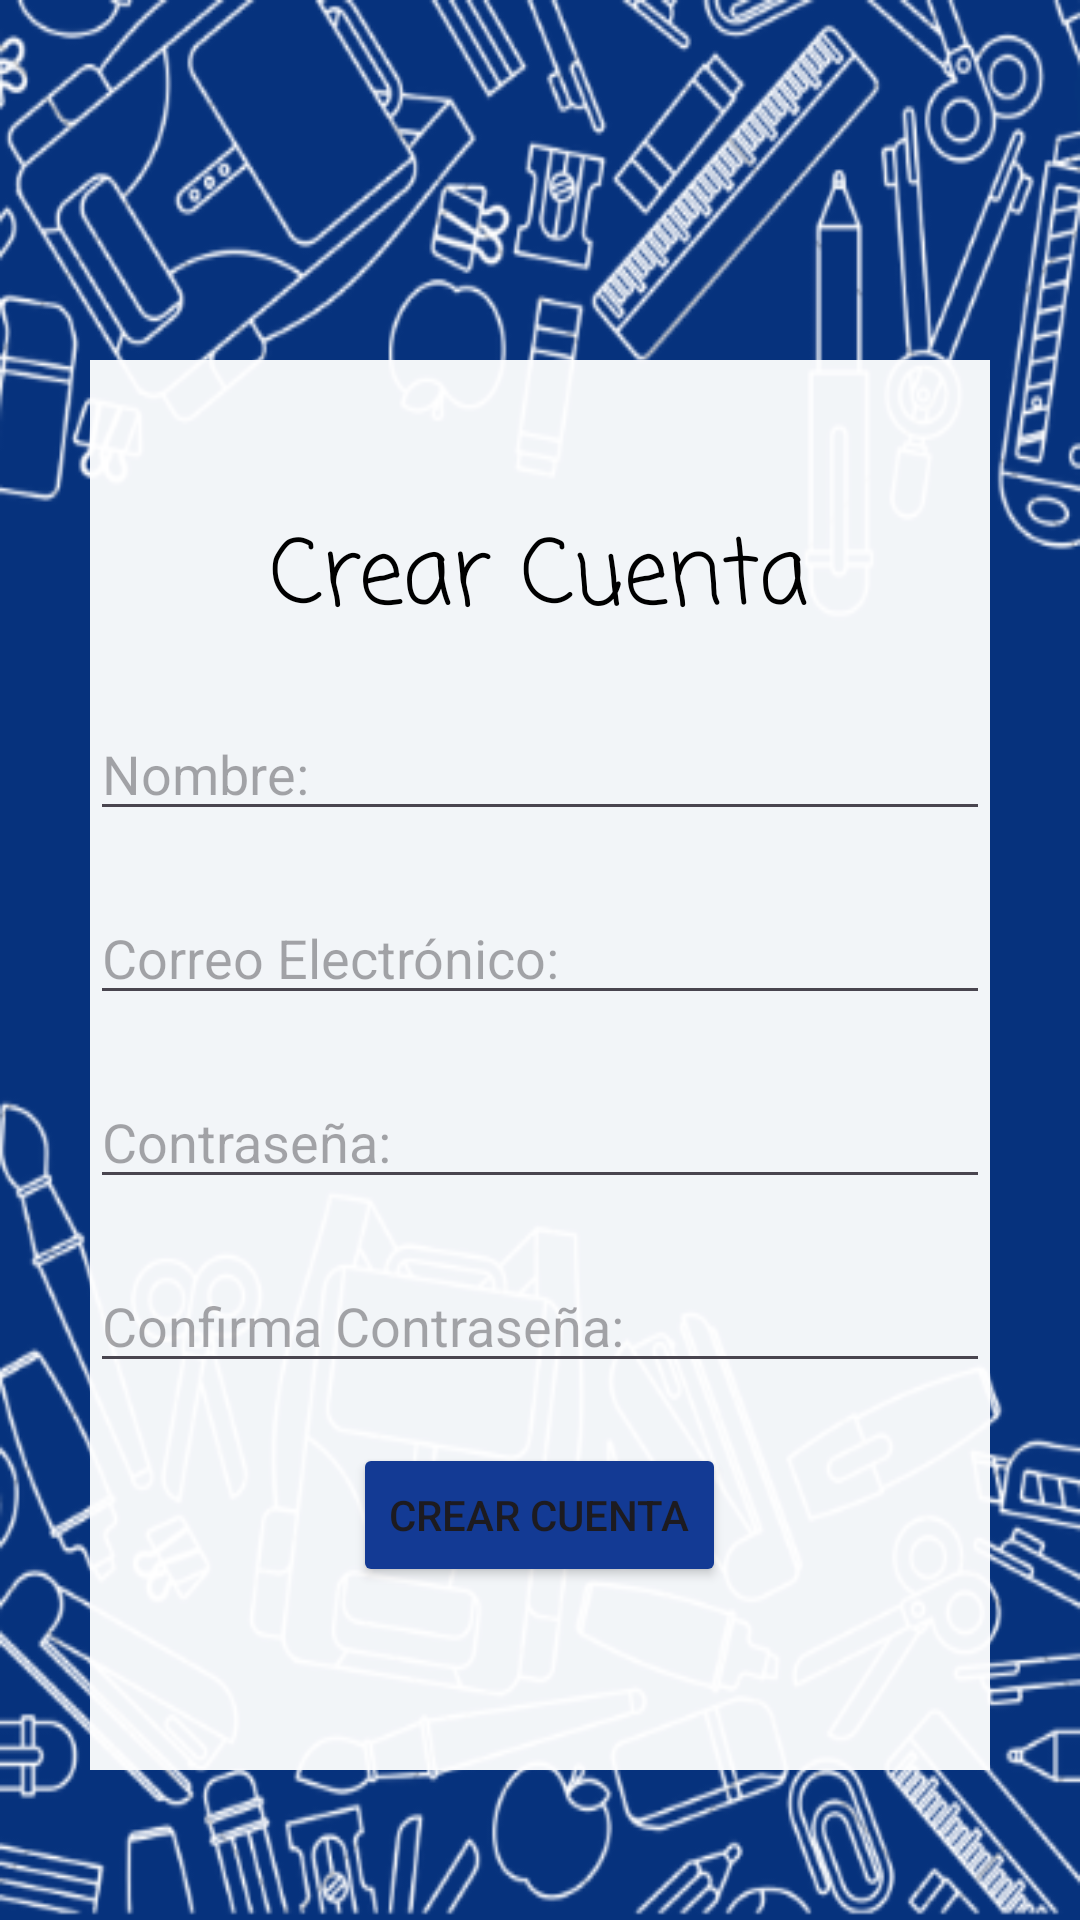

Produce the Android XML layout that renders to this screen, including the resource entries it uses.
<!-- AndroidManifest.xml: application theme Theme.PapeAnDi -->
<!-- res/layout/activity_crear_cuenta.xml -->
<?xml version="1.0" encoding="utf-8"?>
<LinearLayout xmlns:android="http://schemas.android.com/apk/res/android"
    xmlns:app="http://schemas.android.com/apk/res-auto"
    xmlns:tools="http://schemas.android.com/tools"
    android:layout_width="match_parent"
    android:layout_height="match_parent"
    tools:context=".MainActivity"
    android:orientation="vertical"
    android:background="@drawable/fondoapp">

    <LinearLayout
        android:layout_width="300dp"
        android:layout_height="470dp"
        android:layout_gravity="center"
        android:layout_marginTop="120dp"
        android:background="#f2ffffff"
        android:orientation="vertical">

        <TextView
            android:id="@+id/textView"
            android:layout_width="wrap_content"
            android:layout_height="wrap_content"
            android:layout_gravity="center"
            android:layout_marginTop="50dp"
            android:fontFamily="casual"
            android:text="Crear Cuenta"
            android:textAlignment="center"
            android:textSize="30dp"
            android:textColor="@color/black"/>

        <LinearLayout
            android:layout_width="match_parent"
            android:layout_height="wrap_content"
            android:layout_marginTop="20dp"
            >

            <EditText
                android:id="@+id/tvNombre"
                android:layout_width="match_parent"
                android:layout_height="wrap_content"
                android:ems="10"
                android:inputType="text"
                android:hint="Nombre: " />

        </LinearLayout>
        <LinearLayout
            android:layout_width="match_parent"
            android:layout_height="wrap_content"
            android:layout_marginTop="20dp"
            >

            <EditText
                android:id="@+id/txtCorreoc"
                android:layout_width="match_parent"
                android:layout_height="wrap_content"
                android:ems="10"
                android:hint="Correo Electrónico:"
                android:inputType="textEmailAddress" />

        </LinearLayout>


        <LinearLayout
            android:layout_width="match_parent"
            android:layout_height="wrap_content"
            android:layout_marginTop="20dp">

            <EditText
                android:id="@+id/tvContrasenc"
                android:layout_width="match_parent"
                android:layout_height="wrap_content"
                android:ems="10"
                android:inputType="textPassword"
                android:hint="Contraseña: " />

        </LinearLayout>

        <LinearLayout
            android:layout_width="match_parent"
            android:layout_height="wrap_content"
            android:layout_marginTop="20dp"
            >

            <EditText
                android:id="@+id/tvConfirmaContra"
                android:layout_width="match_parent"
                android:layout_height="wrap_content"
                android:ems="10"
                android:inputType="textPassword"
                android:hint="Confirma Contraseña: " />

        </LinearLayout>


        <Button
            android:id="@+id/btnCrear"
            android:layout_width="wrap_content"
            android:layout_height="wrap_content"
            android:layout_gravity="center"
            android:layout_marginTop="20dp"
            android:text="Crear Cuenta"
            android:backgroundTint="#133A94"/>
        <LinearLayout
            android:layout_width="wrap_content"
            android:layout_height="wrap_content"
            android:orientation="horizontal">

        </LinearLayout>



    </LinearLayout>

</LinearLayout>
<!-- resources referenced by this layout -->
<resources>
  <!-- drawable fondoapp: png bitmap (drawable, 153618 bytes) -->
  <style name="Theme.PapeAnDi" parent="Base.Theme.PapeAnDi" />
  <style name="Base.Theme.PapeAnDi" parent="Theme.Material3.DayNight.NoActionBar">
          
          
          <item name="colorPrimary">#315abc</item>
      </style>
  <!-- not gathered from this repository: default colours our renderer supplied (Android Studio template values) -->
  <color name="black">#FF000000</color>
</resources>
